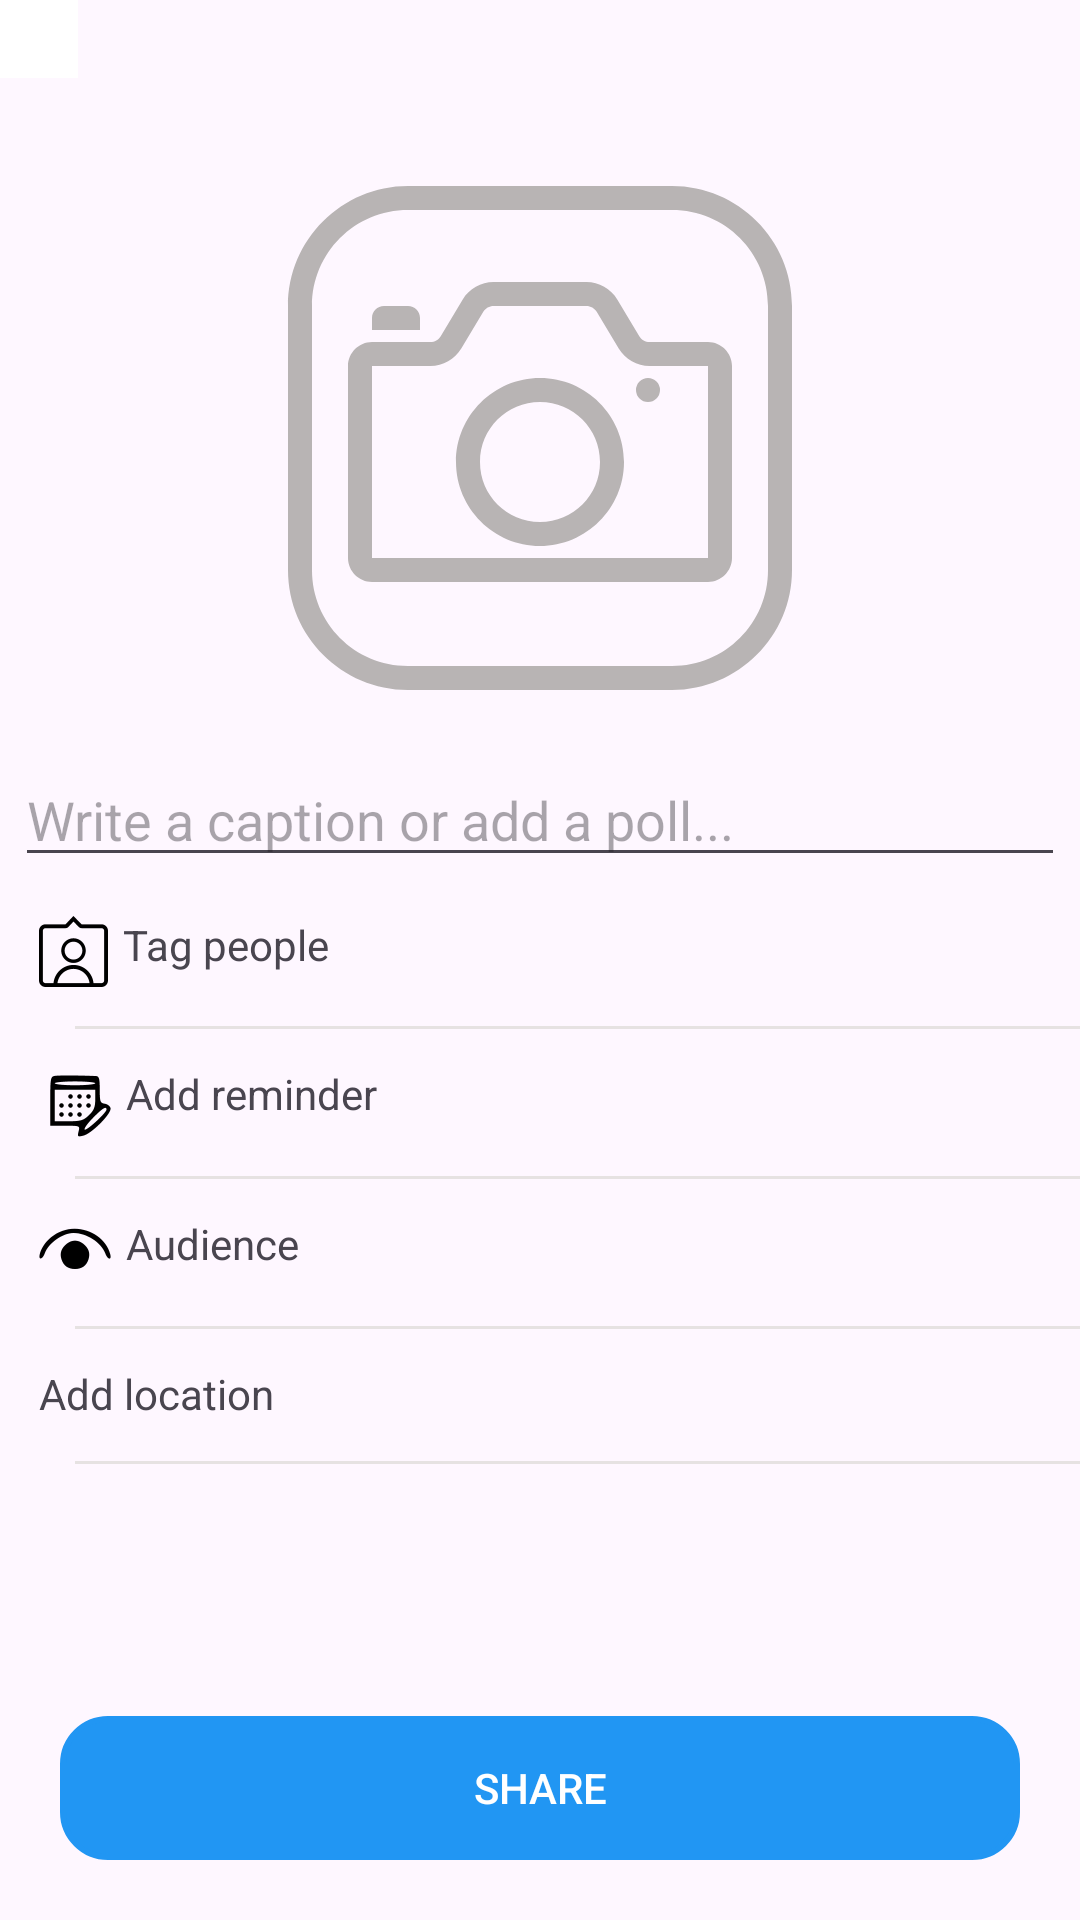

Layout XML and referenced resources for this Android screen:
<!-- AndroidManifest.xml: application theme Theme.Instagramapp -->
<!-- res/layout/fragment_add_image.xml -->
<?xml version="1.0" encoding="utf-8"?>
<androidx.constraintlayout.widget.ConstraintLayout xmlns:android="http://schemas.android.com/apk/res/android"
    xmlns:tools="http://schemas.android.com/tools"
    android:layout_width="match_parent"
    android:layout_height="match_parent"
    xmlns:app="http://schemas.android.com/apk/res-auto"
    tools:context=".ui.addImage.AddImageFragment">

    <ImageButton
        android:id="@+id/btnBack"
        android:layout_width="wrap_content"
        android:layout_height="wrap_content"
        android:src="@drawable/back_button"
        android:background="@color/white"
        android:padding="13dp"
        app:layout_constraintStart_toStartOf="parent"
        app:layout_constraintTop_toTopOf="parent"
        android:contentDescription="@string/back" />
    <ImageView
        android:id="@+id/imgAddPost"
        android:layout_width="200dp"
        android:layout_height="200dp"
        android:src="@drawable/camera_icon"
        app:layout_constraintStart_toStartOf="parent"
        app:layout_constraintEnd_toEndOf="parent"
        app:layout_constraintTop_toBottomOf="@id/btnBack"
        android:layout_marginTop="20dp"
        android:contentDescription="@string/imagepost" />

    <EditText
        android:id="@+id/edtCaption"
        android:layout_width="match_parent"
        android:layout_height="wrap_content"
        android:hint="@string/write_a_caption_or_add_a_poll"
        app:layout_constraintStart_toStartOf="parent"
        app:layout_constraintEnd_toEndOf="parent"
        android:layout_margin="5dp"
        app:layout_constraintTop_toBottomOf="@+id/imgAddPost"
        android:layout_marginVertical="20dp"
        />

    <TextView
        android:id="@+id/txtTagPeople"
        android:layout_width="match_parent"
        android:layout_height="wrap_content"
        app:layout_constraintStart_toStartOf="parent"
        app:layout_constraintEnd_toEndOf="parent"
        android:text="@string/tag_people"
        app:drawableStartCompat="@drawable/tag_icon"
        android:padding="13dp"
        app:layout_constraintTop_toBottomOf="@+id/edtCaption"
        android:drawablePadding="5dp"/>
    <View
        android:layout_width="wrap_content"
        android:layout_height="1dp"
        android:layout_marginStart="50dp"
        android:background="@color/grey2"
        app:layout_constraintEnd_toEndOf="parent"
        app:layout_constraintStart_toStartOf="parent"
        app:layout_constraintTop_toBottomOf="@+id/txtTagPeople" />


    <TextView
        android:id="@+id/txtAddReminder"
        android:layout_width="match_parent"
        android:layout_height="wrap_content"
        app:layout_constraintStart_toStartOf="parent"
        app:layout_constraintEnd_toEndOf="parent"
        android:text="@string/add_reminder"
        app:drawableStartCompat="@drawable/add_reminder_icon"
        android:padding="13dp"
        app:layout_constraintTop_toBottomOf="@+id/txtTagPeople"
        android:drawablePadding="5dp"/>
    <View
        android:layout_width="wrap_content"
        android:layout_height="1dp"
        android:layout_marginStart="50dp"
        android:background="@color/grey2"
        app:layout_constraintEnd_toEndOf="parent"
        app:layout_constraintStart_toStartOf="parent"
        app:layout_constraintTop_toBottomOf="@+id/txtAddReminder" />


    <TextView
        android:id="@+id/txtAudience"
        android:layout_width="match_parent"
        android:layout_height="wrap_content"
        app:layout_constraintStart_toStartOf="parent"
        app:layout_constraintEnd_toEndOf="parent"
        android:text="@string/audience"
        app:drawableStartCompat="@drawable/audience_icon"
        android:padding="13dp"
        app:layout_constraintTop_toBottomOf="@+id/txtAddReminder"
        android:drawablePadding="5dp"/>
    <View
        android:layout_width="wrap_content"
        android:layout_height="1dp"
        android:layout_marginStart="50dp"
        android:background="@color/grey2"
        app:layout_constraintEnd_toEndOf="parent"
        app:layout_constraintStart_toStartOf="parent"
        app:layout_constraintTop_toBottomOf="@+id/txtAudience" />


    <TextView
        android:id="@+id/txtAddLocation"
        android:layout_width="match_parent"
        android:layout_height="wrap_content"
        app:layout_constraintStart_toStartOf="parent"
        app:layout_constraintEnd_toEndOf="parent"
        android:text="@string/add_location"
        app:drawableStartCompat="@drawable/add_location_icon"
        android:padding="13dp"
        app:layout_constraintTop_toBottomOf="@+id/txtAudience"
        android:drawablePadding="5dp"/>

    <View
        android:layout_width="wrap_content"
        android:layout_height="1dp"
        android:layout_marginStart="50dp"
        android:background="@color/grey2"
        app:layout_constraintEnd_toEndOf="parent"
        app:layout_constraintStart_toStartOf="parent"
        app:layout_constraintTop_toBottomOf="@+id/txtAddLocation" />

    <androidx.appcompat.widget.AppCompatButton
        android:id="@+id/btnShare"
        android:layout_width="match_parent"
        android:layout_height="wrap_content"
        android:text="@string/share"
        app:layout_constraintStart_toStartOf="parent"
        app:layout_constraintEnd_toEndOf="parent"
        android:background="@drawable/login_edit_background"
        android:layout_margin="20dp"
        android:textColor="@color/white"
        android:backgroundTint="@color/blue2"
        app:layout_constraintBottom_toBottomOf="parent"/>
    <ProgressBar
        android:id="@+id/progressBar"
        style="?android:attr/progressBarStyle"
        android:layout_width="wrap_content"
        android:layout_height="wrap_content"
        android:layout_centerInParent="true"
        android:visibility="gone"
        app:layout_constraintBottom_toBottomOf="parent"
        app:layout_constraintEnd_toEndOf="parent"
        app:layout_constraintStart_toStartOf="parent"
        app:layout_constraintTop_toTopOf="parent" />


</androidx.constraintlayout.widget.ConstraintLayout>
<!-- resources referenced by this layout -->
<resources>
  <color name="blue2">#2196F3</color>
  <color name="grey2">#E6E2E2</color>
  <color name="white">#FFFFFFFF</color>
  <!-- drawable audience_icon (drawable) -->
  <vector xmlns:android="http://schemas.android.com/apk/res/android" android:height="24dp" android:viewportHeight="48" android:viewportWidth="48" android:width="24dp">
        
      <path android:fillColor="#000000" android:pathData="M15.6,10.6c-7.5,2.7 -13.4,8.9 -15.1,15.6 -1,4.1 1.8,3.6 3.3,-0.5 2.5,-7 11.9,-13.6 19.2,-13.7 8.7,-0 18.5,6.3 21.2,13.6 1.5,4.2 4.4,4.8 3.3,0.6 -3.1,-12.6 -18.9,-20.4 -31.9,-15.6z" android:strokeColor="#00000000"/>
        
      <path android:fillColor="#000000" android:pathData="M18.6,19.1c-3.8,3 -4.9,6.4 -3.6,10.5 1.4,4.3 4.4,6.4 9,6.4 4.6,-0 7.6,-2.1 9,-6.4 1.3,-4.1 0.2,-7.5 -3.6,-10.5 -3.4,-2.7 -7.4,-2.7 -10.8,-0z" android:strokeColor="#00000000"/>
      
  </vector>
  <!-- drawable camera_icon (drawable) -->
  <vector android:height="100dp" android:viewportHeight="50"
      android:viewportWidth="50" android:width="100dp" xmlns:android="http://schemas.android.com/apk/res/android">
      <path android:fillColor="@color/grey" android:pathData="M14,4C8.489,4 4,8.489 4,14L4,36C4,41.511 8.489,46 14,46L36,46C41.511,46 46,41.511 46,36L46,14C46,8.489 41.511,4 36,4L14,4zM14,6L36,6C40.431,6 44,9.569 44,14L44,36C44,40.431 40.431,44 36,44L14,44C9.569,44 6,40.431 6,36L6,14C6,9.569 9.569,6 14,6zM21.133,12C20.08,12 19.102,12.555 18.561,13.457L16.725,16.514C16.542,16.816 16.218,17 15.867,17L11,17C9.907,17 9,17.907 9,19L9,35C9,36.093 9.907,37 11,37L39,37C40.093,37 41,36.093 41,35L41,19C41,17.907 40.093,17 39,17L34.133,17C33.78,17 33.456,16.817 33.275,16.516A1,1 0,0 0,33.275 16.514L31.439,13.457C30.898,12.555 29.92,12 28.867,12L21.133,12zM12,14C11.448,14 11,14.448 11,15L11,16L15,16L15,15C15,14.448 14.552,14 14,14L12,14zM21.133,14L28.867,14C29.219,14 29.544,14.183 29.725,14.484A1,1 0,0 0,29.725 14.486L31.559,17.543C32.1,18.445 33.08,19 34.133,19L39,19L39,35L11,35L11,19L15.867,19C16.92,19 17.898,18.446 18.439,17.545A1,1 0,0 0,18.441 17.543L20.275,14.486A1,1 0,0 0,20.275 14.484C20.456,14.183 20.78,14 21.133,14zM25,20C21.146,20 18,23.146 18,27C18,30.854 21.146,34 25,34C28.854,34 32,30.854 32,27C32,23.146 28.854,20 25,20zM34,20A1,1 0,0 0,34 22A1,1 0,0 0,34 20zM25,22C27.773,22 30,24.227 30,27C30,29.773 27.773,32 25,32C22.227,32 20,29.773 20,27C20,24.227 22.227,22 25,22z"/>
  </vector>
  <!-- drawable login_edit_background (drawable) -->
  <?xml version="1.0" encoding="utf-8"?>
  <shape xmlns:android="http://schemas.android.com/apk/res/android">
      <stroke android:width="2dp" android:color="@color/grey"/>
      <corners android:radius="15dp"/>
  </shape>
  <string name="add_location">Add location</string>
  <string name="add_reminder">Add reminder</string>
  <string name="audience">Audience</string>
  <string name="back">back</string>
  <string name="imagepost">ImagePost</string>
  <string name="share">share</string>
  <string name="tag_people">Tag people</string>
  <string name="write_a_caption_or_add_a_poll">Write a caption or add a poll...</string>
  <style name="Theme.Instagramapp" parent="Base.Theme.Instagramapp" />
  <color name="grey">#B8B4B4</color>
  <style name="Base.Theme.Instagramapp" parent="Theme.Material3.DayNight.NoActionBar">
          
          
      </style>
</resources>
